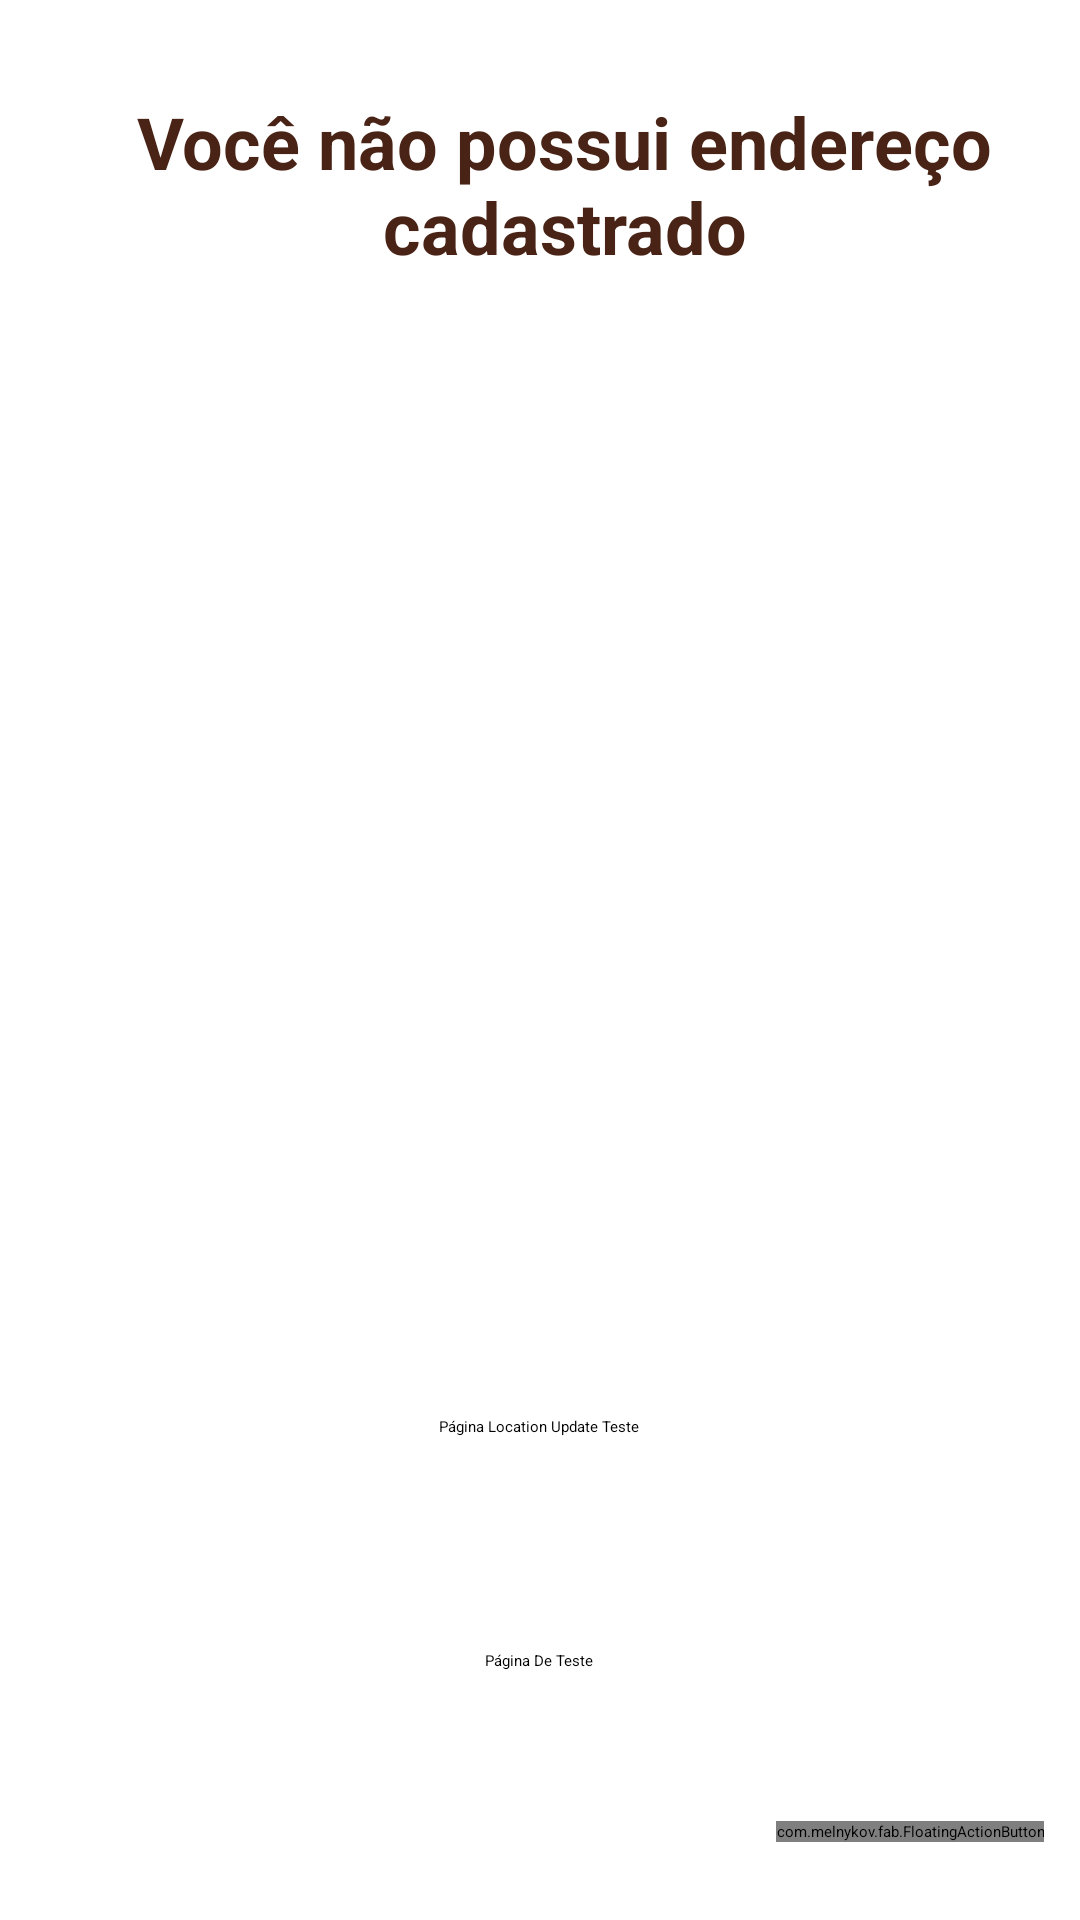

Here is an Android app screen rendered from its layout file. Give the layout XML and the strings, colors and styles it references.
<!-- AndroidManifest.xml: application theme Theme.MyTheme -->
<!-- res/layout/fragment_endereco.xml -->
<RelativeLayout xmlns:android="http://schemas.android.com/apk/res/android"
    xmlns:fab="http://schemas.android.com/apk/res-auto"
    xmlns:tools="http://schemas.android.com/tools"
    android:layout_width="match_parent"
    android:layout_height="match_parent"
    tools:context="com.codigo.rafael.easygas.fragments.EnderecoFragment">

    
    <TextView
        android:layout_width="match_parent"
        android:layout_height="wrap_content"
        android:layout_alignParentLeft="true"
        android:layout_alignParentStart="true"
        android:layout_alignParentTop="true"
        android:layout_marginStart="16dp"
        android:layout_marginTop="31dp"
        android:text="Você não possui endereço cadastrado"
        android:textAlignment="center"
        android:textColor="@color/colorAccent"
        android:textSize="24sp"
        android:textStyle="bold" />

    <com.melnykov.fab.FloatingActionButton
        android:id="@+id/fab_cartoes"
        android:layout_width="wrap_content"
        android:layout_height="wrap_content"
        android:layout_alignParentBottom="true"
        android:layout_alignParentEnd="true"
        android:layout_alignParentRight="true"
        android:layout_gravity="bottom|right"
        android:layout_marginBottom="26dp"
        android:layout_marginEnd="12dp"
        android:layout_marginLeft="16dp"
        android:layout_marginRight="16dp"
        android:src="@mipmap/ic_add"
        fab:fab_colorNormal="@color/colorPrimary"
        fab:fab_colorPressed="@color/colorFeedback"
        fab:fab_colorRipple="@color/colorFeedback" />

    <Button
        android:id="@+id/bt_geocoder_teste"
        android:layout_width="wrap_content"
        android:layout_height="wrap_content"
        android:layout_above="@+id/fab_cartoes"
        android:layout_centerHorizontal="true"
        android:layout_marginBottom="50dp"
        android:text="Página De Teste" />

    <Button
        android:id="@+id/bt_teste_geolocation"
        android:layout_width="wrap_content"
        android:layout_height="wrap_content"
        android:layout_above="@+id/bt_geocoder_teste"
        android:layout_centerHorizontal="true"
        android:layout_marginBottom="71dp"
        android:text="Página Location Update Teste" />

</RelativeLayout>
<!-- resources referenced by this layout -->
<resources>
  <color name="colorAccent">#492416</color>
  <color name="colorFeedback">#837c7c</color>
  <color name="colorPrimary">#603728</color>
  <!-- mipmap ic_add: png bitmap (mipmap-hdpi, 208 bytes) -->
  <style name="Theme.MyTheme" parent="MaterialDrawerTheme.Light.DarkToolbar.TranslucentStatus">
          
          <item name="colorPrimary">@color/colorTema</item>
          <item name="android:windowDrawsSystemBarBackgrounds">false</item>
          <item name="android:statusBarColor">@color/colorPrimaryDark</item>
          
          <item name="colorPrimaryDark">@color/colorAccent</item>
  
          
          <item name="colorAccent">@color/colorAccent</item>
  
          
  
          <item name="material_drawer_divider">@color/colorPrimary</item>
          <item name="colorControlNormal">@android:color/white</item>
          <item name="windowActionBar">false</item>
          <item name="windowNoTitle">true</item>
          
          <item name="material_drawer_primary_text">@color/colorPrimarytext</item>
          <item name="material_drawer_selected_text">@color/colorPrimary</item>
      </style>
  <color name="colorTema">#603728</color>
  <color name="colorPrimaryDark">#492416</color>
  <color name="colorPrimarytext">#212121</color>
</resources>
